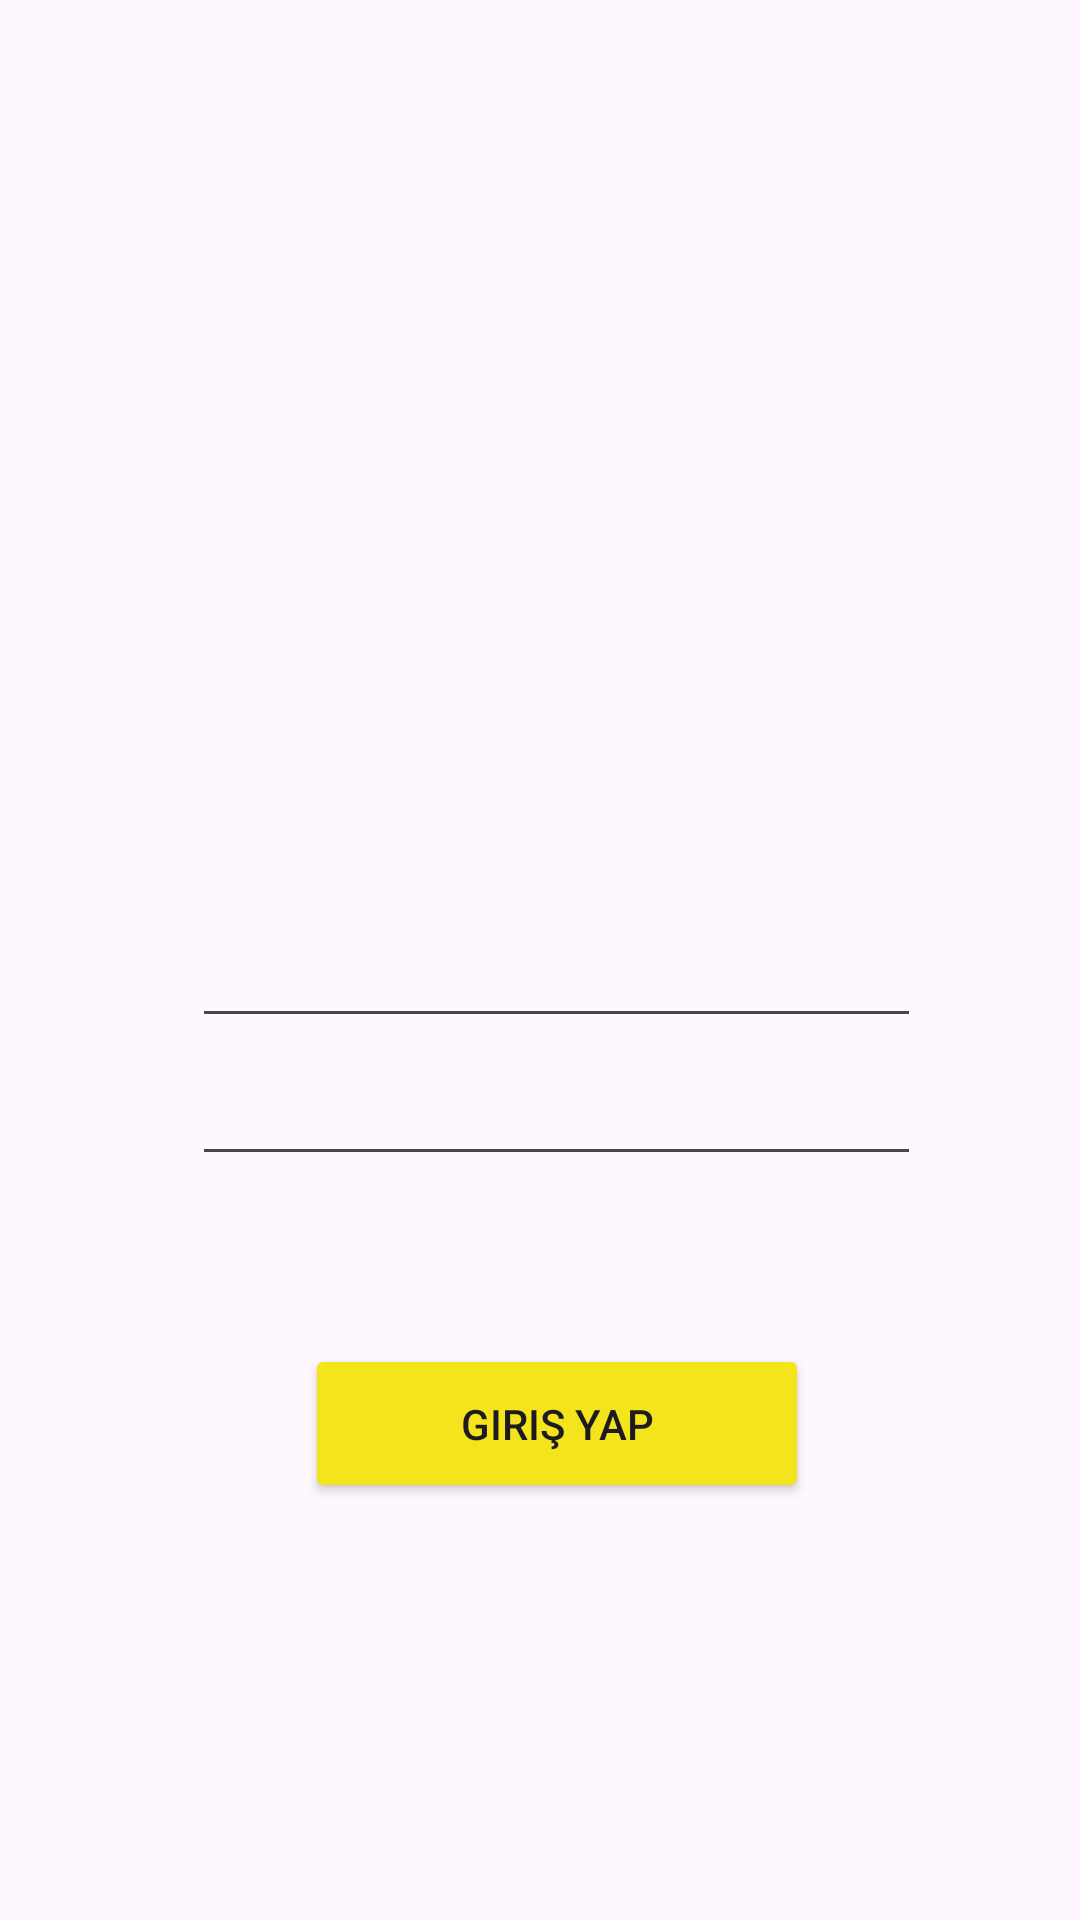

Reconstruct the res/layout file that produces this screen, plus the resources it refers to.
<!-- AndroidManifest.xml: application theme Theme.Hafta6Odev1 -->
<!-- res/layout/fragment_birinci.xml -->
<androidx.constraintlayout.widget.ConstraintLayout xmlns:android="http://schemas.android.com/apk/res/android"
    xmlns:app="http://schemas.android.com/apk/res-auto"
    xmlns:tools="http://schemas.android.com/tools"
    android:layout_width="match_parent"
    android:layout_height="match_parent"
    tools:context="com.ahmetbugday.hafta6odev1.BirinciFragment">

    <EditText
        android:id="@+id/editTextTextEmailAddress"
        android:layout_width="0dp"
        android:layout_height="0dp"
        android:layout_marginBottom="24dp"
        android:ems="10"
        android:hint="Email"
        android:inputType="textEmailAddress"
        app:layout_constraintBottom_toTopOf="@+id/editTextNumberPassword"
        app:layout_constraintEnd_toEndOf="@+id/editTextNumberPassword"
        app:layout_constraintStart_toStartOf="@+id/editTextNumberPassword"
        app:layout_constraintTop_toBottomOf="@+id/imageView" />

    <EditText
        android:id="@+id/editTextNumberPassword"
        android:layout_width="243dp"
        android:layout_height="0dp"
        android:layout_marginStart="64dp"
        android:layout_marginBottom="56dp"
        android:ems="10"
        android:hint="Şifre"
        android:inputType="numberPassword"
        app:layout_constraintBottom_toTopOf="@+id/buttonGiris"
        app:layout_constraintStart_toStartOf="parent"
        app:layout_constraintTop_toBottomOf="@+id/editTextTextEmailAddress" />

    <ImageView
        android:id="@+id/imageView"
        android:layout_width="162dp"
        android:layout_height="136dp"
        android:layout_marginStart="103dp"
        android:layout_marginTop="108dp"
        android:layout_marginBottom="80dp"
        android:src="@drawable/person2"
        app:layout_constraintBottom_toTopOf="@+id/editTextTextEmailAddress"
        app:layout_constraintStart_toStartOf="parent"
        app:layout_constraintTop_toTopOf="parent" />

    <Button
        android:id="@+id/buttonGiris"
        android:layout_width="168dp"
        android:layout_height="53dp"
        android:layout_marginBottom="139dp"
        android:backgroundTint="#F3E41C"
        android:text="Giriş Yap"
        app:layout_constraintBottom_toBottomOf="parent"
        app:layout_constraintEnd_toEndOf="@+id/editTextNumberPassword"
        app:layout_constraintStart_toStartOf="@+id/editTextNumberPassword"
        app:layout_constraintTop_toBottomOf="@+id/editTextNumberPassword" />

</androidx.constraintlayout.widget.ConstraintLayout>
<!-- resources referenced by this layout -->
<resources>
  <style name="Theme.Hafta6Odev1" parent="Base.Theme.Hafta6Odev1" />
  <style name="Base.Theme.Hafta6Odev1" parent="Theme.Material3.DayNight.NoActionBar">
          
          
      </style>
</resources>
